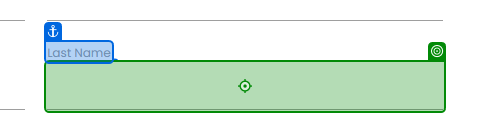
Workflow: EnterPersonalDetails

Step 1: type [in_LastName] into the text box '0ptXM'

Step 2: type [in_CompanyName] into the text box '44rdu' (no picture)

Step 3: type [in_RoleInCompany] into the text box (no picture)

Step 4: type [in_Address] into the text box (no picture)

Step 5: type [in_Email] into the text box 'Ww87W' (no picture)

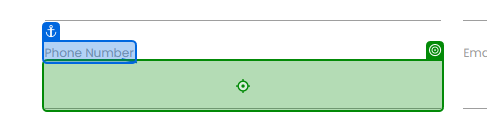
Step 6: type [in_PhoneNumber] into the text box 'F1TtJ'
